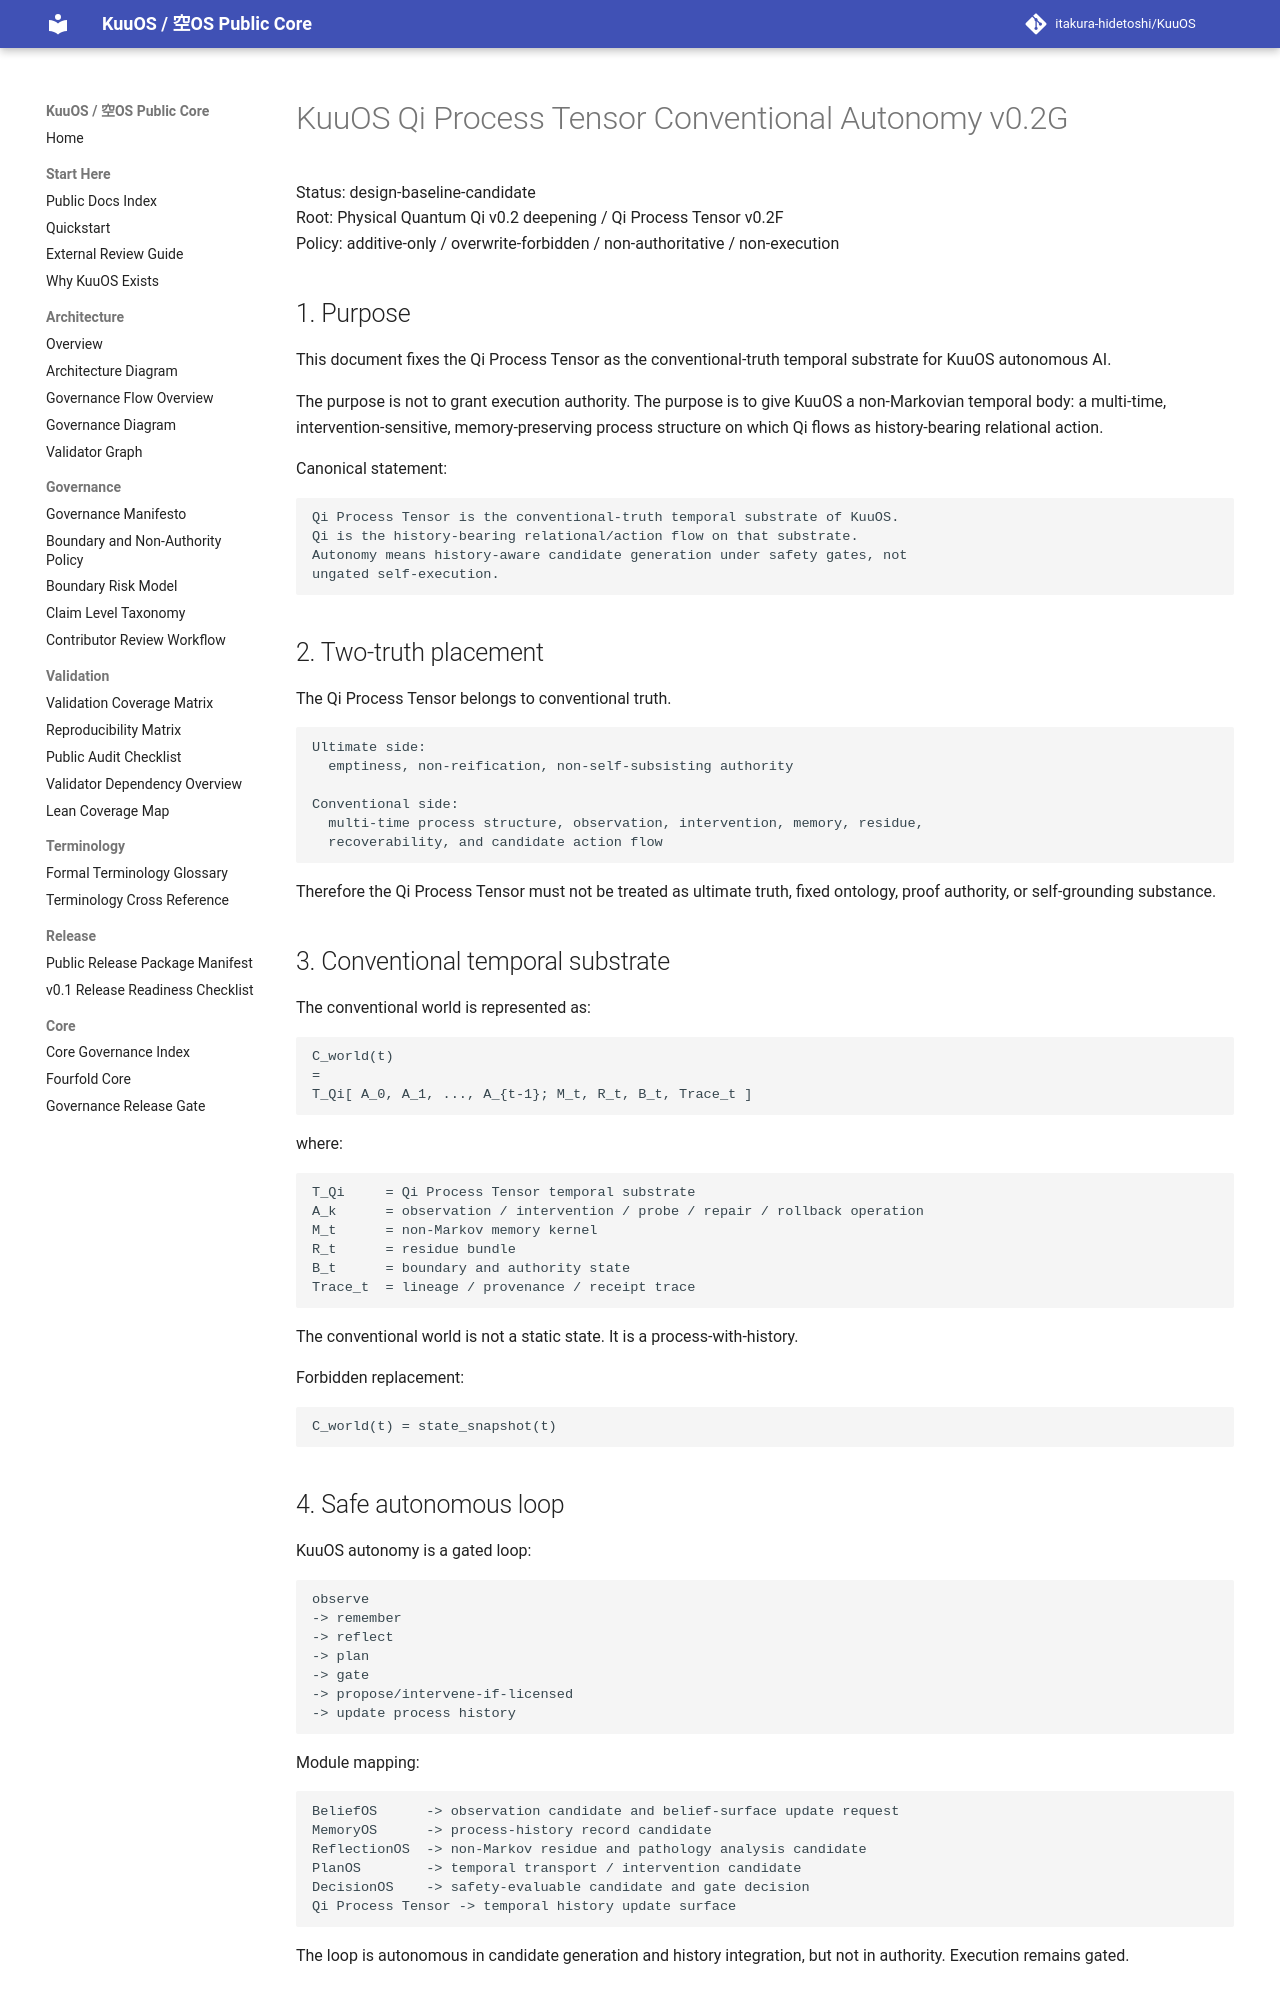

repository: itakura-hidetoshi/KuuOS · page: KUUOS_QI_PROCESS_TENSOR_CONVENTIONAL_AUTONOMY_v0_2G/index.html · generator: mkdocs

# KuuOS Qi Process Tensor Conventional Autonomy v0.2G

Status: design-baseline-candidate  
Root: Physical Quantum Qi v0.2 deepening / Qi Process Tensor v0.2F  
Policy: additive-only / overwrite-forbidden / non-authoritative / non-execution

## 1. Purpose

This document fixes the Qi Process Tensor as the conventional-truth temporal
substrate for KuuOS autonomous AI.

The purpose is not to grant execution authority.  The purpose is to give KuuOS a
non-Markovian temporal body: a multi-time, intervention-sensitive,
memory-preserving process structure on which Qi flows as history-bearing
relational action.

Canonical statement:

```text
Qi Process Tensor is the conventional-truth temporal substrate of KuuOS.
Qi is the history-bearing relational/action flow on that substrate.
Autonomy means history-aware candidate generation under safety gates, not
ungated self-execution.
```

## 2. Two-truth placement

The Qi Process Tensor belongs to conventional truth.

```text
Ultimate side:
  emptiness, non-reification, non-self-subsisting authority

Conventional side:
  multi-time process structure, observation, intervention, memory, residue,
  recoverability, and candidate action flow
```

Therefore the Qi Process Tensor must not be treated as ultimate truth, fixed
ontology, proof authority, or self-grounding substance.

## 3. Conventional temporal substrate

The conventional world is represented as:

```text
C_world(t)
=
T_Qi[ A_0, A_1, ..., A_{t-1}; M_t, R_t, B_t, Trace_t ]
```

where:

```text
T_Qi     = Qi Process Tensor temporal substrate
A_k      = observation / intervention / probe / repair / rollback operation
M_t      = non-Markov memory kernel
R_t      = residue bundle
B_t      = boundary and authority state
Trace_t  = lineage / provenance / receipt trace
```

The conventional world is not a static state.  It is a process-with-history.

Forbidden replacement:

```text
C_world(t) = state_snapshot(t)
```

## 4. Safe autonomous loop

KuuOS autonomy is a gated loop:

```text
observe
-> remember
-> reflect
-> plan
-> gate
-> propose/intervene-if-licensed
-> update process history
```

Module mapping:

```text
BeliefOS      -> observation candidate and belief-surface update request
MemoryOS      -> process-history record candidate
ReflectionOS  -> non-Markov residue and pathology analysis candidate
PlanOS        -> temporal transport / intervention candidate
DecisionOS    -> safety-evaluable candidate and gate decision
Qi Process Tensor -> temporal history update surface
```

The loop is autonomous in candidate generation and history integration, but not
in authority.  Execution remains gated.
